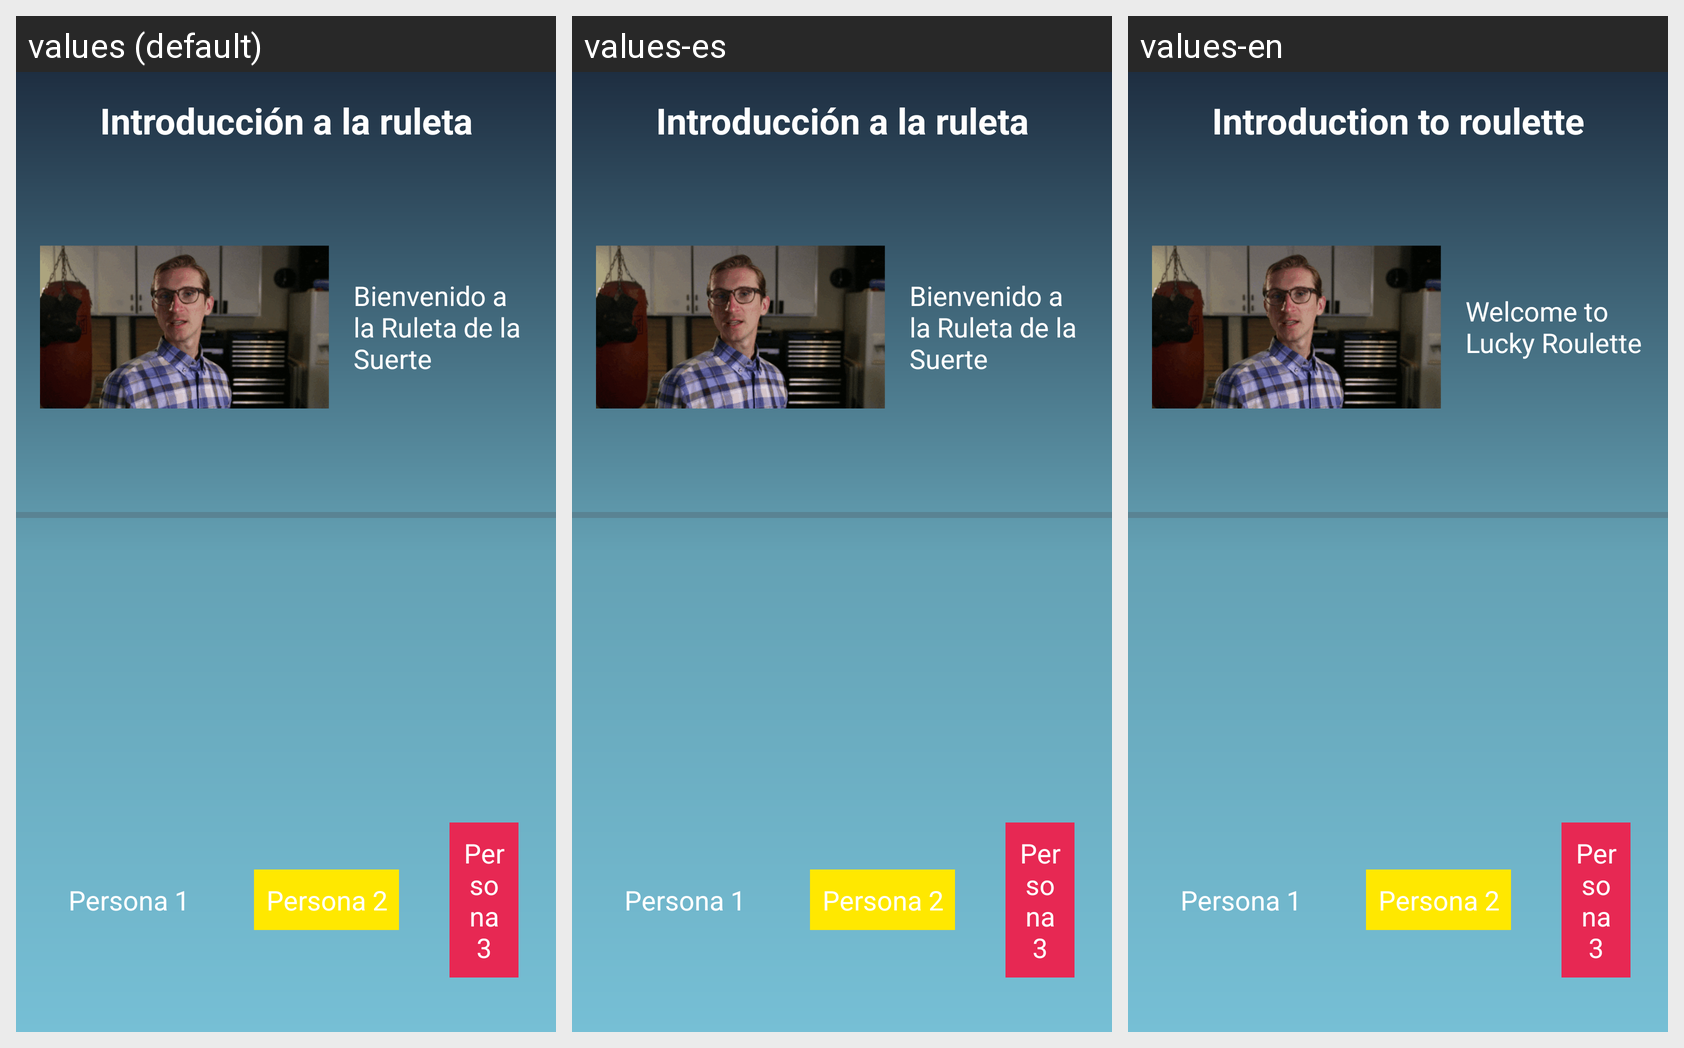

The same Android screen rendered under several of its app's locales, left to right. List the strings drawn on it with the default value and each locale's translation.
Android screen res/layout/activity_talk.xml rendered under 3 locales, left to right: values (default), values-es, values-en. Device: Nexus 5 (rendered at 1080×1920; each locale shown at half size, 540×960, under a caption strip naming it); theme Theme.RuletaDeLaSuerte.
Strings drawn on this screen, with the default value and each locale's value (text and hints the layout hard-codes, and strings that could not be matched under every locale, appear in the picture but are not listed):

talk_intro
  values: Introducción a la ruleta
  values-es: Introducción a la ruleta
  values-en: Introduction to roulette

talk0
  values: Bienvenido a la Ruleta de la Suerte
  values-es: Bienvenido a la Ruleta de la Suerte
  values-en: Welcome to Lucky Roulette
